Run: headless pygame with SDL's dummy video driver; simulated clock (each Clock.tick advances the game by its frame time, no real sleeping); random seed 0; keys injected as events and as key.get_pressed() state; mouse plan: one left click at the window centre at the start of phase 2, then a move to the lower-right quarter at the start of phase 3.
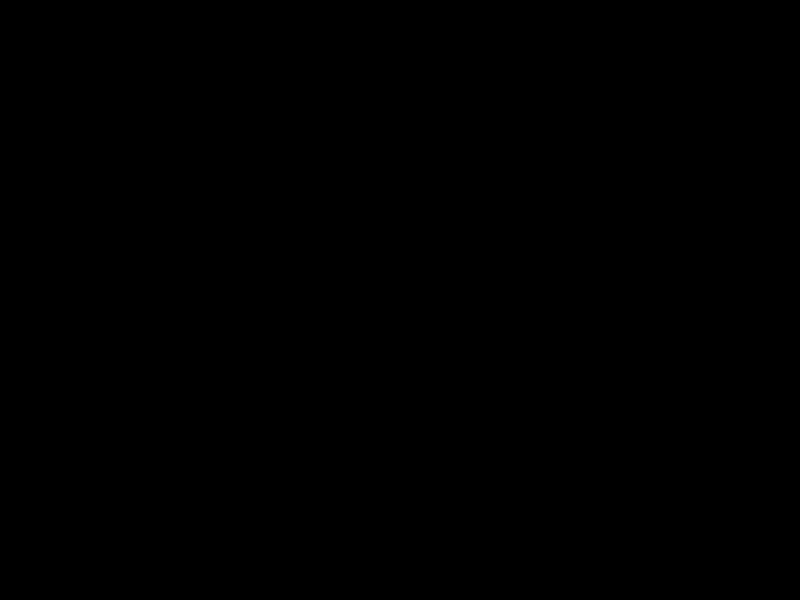
Frame 1 of 4 · flips 1–60 · no input
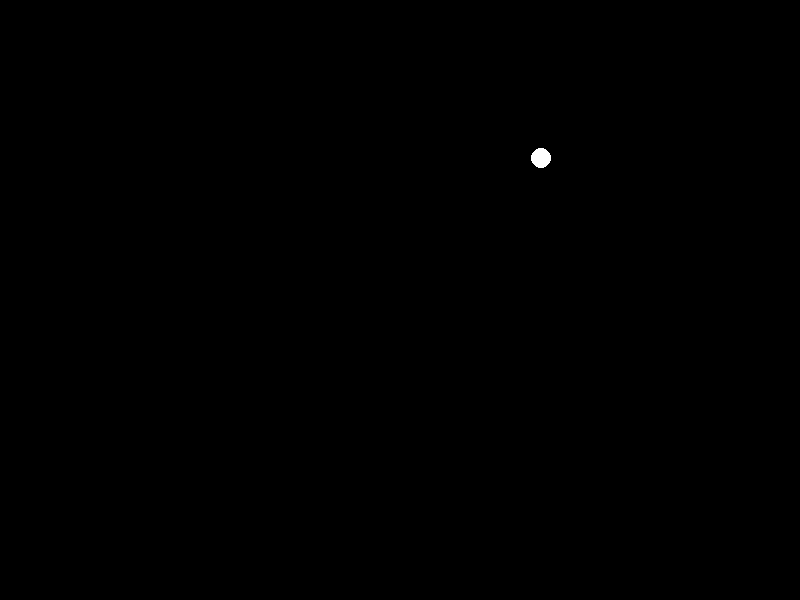
Frame 2 of 4 · flips 61–180 · clicked the window centre · tapped SPACE, RETURN · held RIGHT (→), D
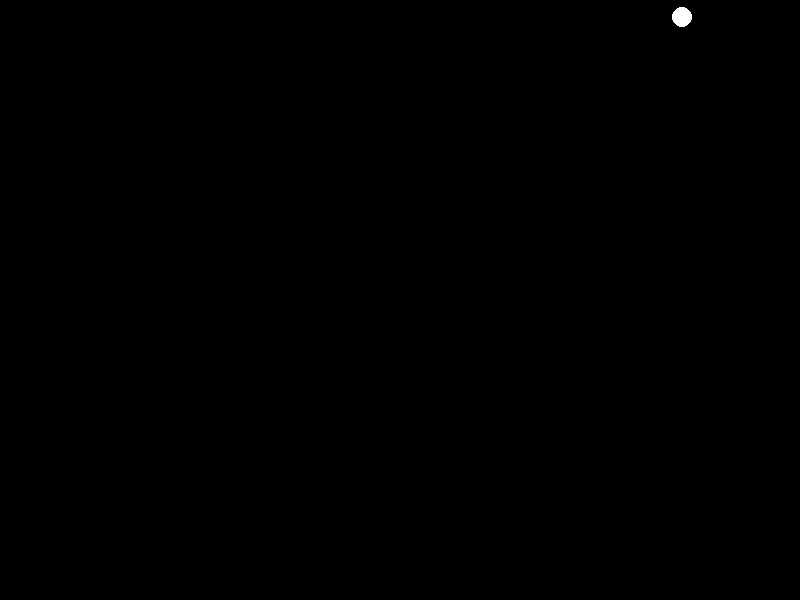
Frame 3 of 4 · flips 181–300 · moved the mouse to the lower-right quarter · held DOWN (↓), S
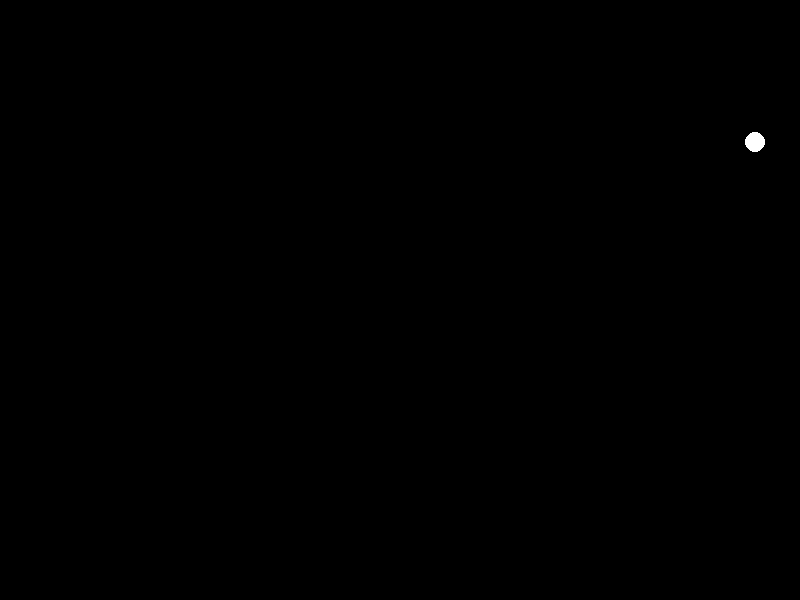
Frame 4 of 4 · flips 301–420 · held LEFT (←), A, UP (↑), W

The pygame program that drew these frames:

import pygame
import sys
import math

pygame.init()

width, height = 800, 600
screen = pygame.display.set_mode((width, height))
pygame.display.set_caption("Moving Balls")

BLACK = (0, 0, 0)
WHITE = (255, 255, 255)

radius = 10
speed = 100  # пикселей в секунду
angle_deg = 45
angle_rad = math.radians(angle_deg)
velocity_x = speed * math.cos(angle_rad) / 60  # 60 FPS
velocity_y = -speed * math.sin(angle_rad) / 60  # 60 FPS

balls = []


def create_ball(x, y):
    return {
        'x': x,
        'y': y,
        'vx': velocity_x,
        'vy': velocity_y
    }


clock = pygame.time.Clock()
running = True
while running:
    for event in pygame.event.get():
        if event.type == pygame.QUIT:
            running = False
        elif event.type == pygame.MOUSEBUTTONDOWN and event.button == 1:
            x, y = event.pos
            balls.append(create_ball(x, y))

    for ball in balls:
        ball['x'] += ball['vx']
        ball['y'] += ball['vy']

        if ball['x'] - radius <= 0 or ball['x'] + radius >= width:
            ball['vx'] = -ball['vx']
        if ball['y'] - radius <= 0 or ball['y'] + radius >= height:
            ball['vy'] = -ball['vy']

    screen.fill(BLACK)
    for ball in balls:
        pygame.draw.circle(screen, WHITE, (int(ball['x']), int(ball['y'])), radius)

    pygame.display.flip()
    clock.tick(60)  # 60 FPS

pygame.quit()
sys.exit()
